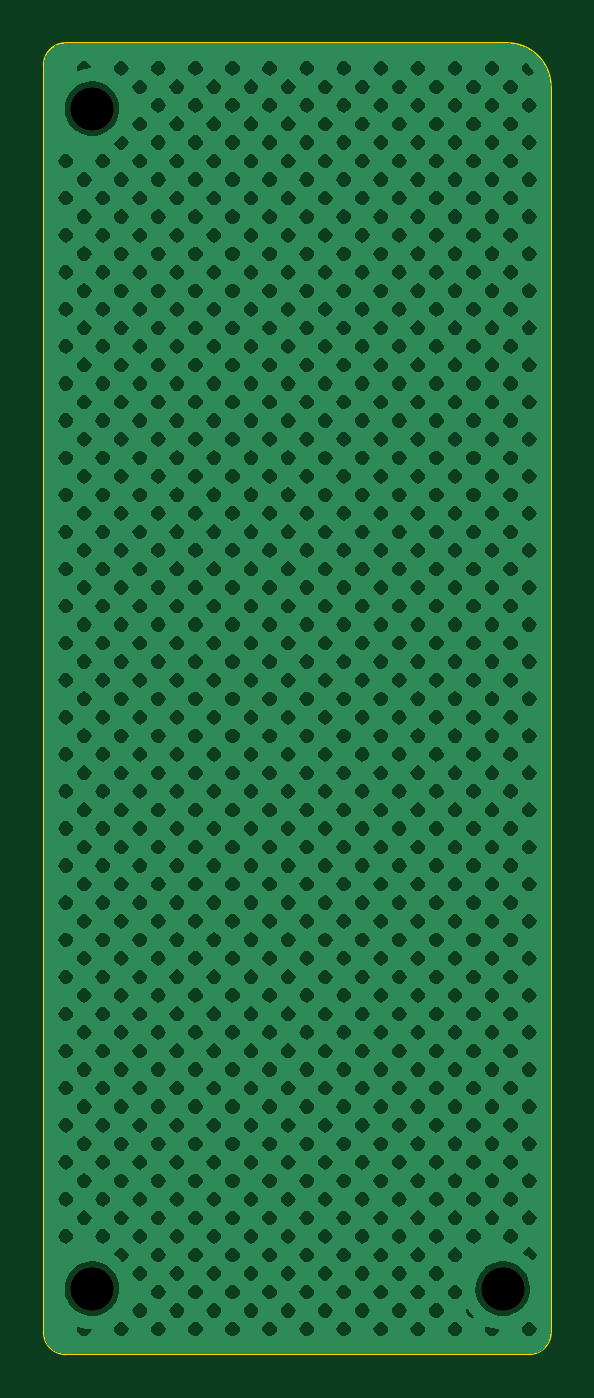
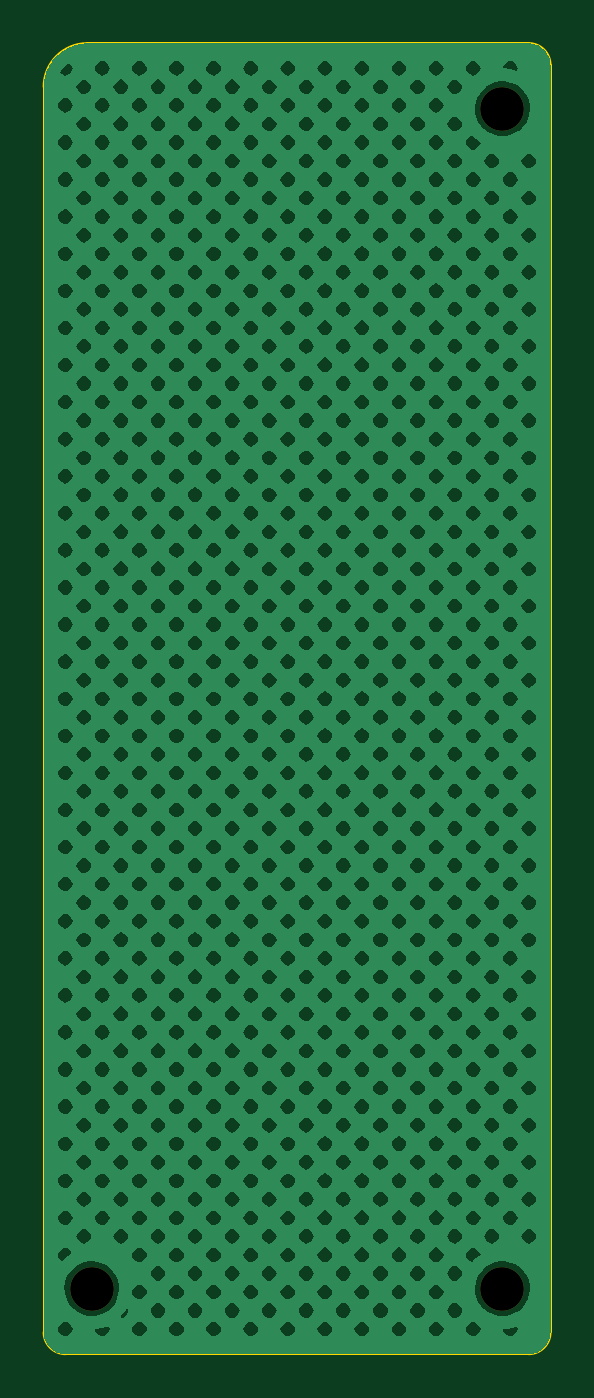
Circuit board: 11 layer files. Board 23.2 x 60.0 mm.
- bottom_copper: mriya-mcu-cover-B_Cu.gbl (494825 bytes)
- bottom_mask: mriya-mcu-cover-B_Mask.gbs (597 bytes)
- paste: mriya-mcu-cover-B_Paste.gbp (493 bytes)
- bottom_silk: mriya-mcu-cover-B_Silkscreen.gbo (607 bytes)
- outline: mriya-mcu-cover-Edge_Cuts.gm1 (1035 bytes)
- top_copper: mriya-mcu-cover-F_Cu.gtl (494825 bytes)
- top_mask: mriya-mcu-cover-F_Mask.gts (597 bytes)
- paste: mriya-mcu-cover-F_Paste.gtp (493 bytes)
- top_silk: mriya-mcu-cover-F_Silkscreen.gto (607 bytes)
- drill: mriya-mcu-cover-NPTH.drl (375 bytes)
- drill: mriya-mcu-cover-PTH.drl (268 bytes)

=== bottom_copper: mriya-mcu-cover-B_Cu.gbl (494825 bytes, source omitted) ===
=== bottom_mask: mriya-mcu-cover-B_Mask.gbs ===
G04 #@! TF.GenerationSoftware,KiCad,Pcbnew,7.0.2*
G04 #@! TF.CreationDate,2023-04-26T23:20:16+03:00*
G04 #@! TF.ProjectId,mriya-mcu-cover,6d726979-612d-46d6-9375-2d636f766572,0.9*
G04 #@! TF.SameCoordinates,Original*
G04 #@! TF.FileFunction,Soldermask,Bot*
G04 #@! TF.FilePolarity,Negative*
%FSLAX46Y46*%
G04 Gerber Fmt 4.6, Leading zero omitted, Abs format (unit mm)*
G04 Created by KiCad (PCBNEW 7.0.2) date 2023-04-26 23:20:16*
%MOMM*%
%LPD*%
G01*
G04 APERTURE LIST*
%ADD10C,2.000000*%
G04 APERTURE END LIST*
D10*
X102200000Y-97000000D03*
X121000000Y-97000000D03*
X102200000Y-43000000D03*
M02*

=== paste: mriya-mcu-cover-B_Paste.gbp ===
G04 #@! TF.GenerationSoftware,KiCad,Pcbnew,7.0.2*
G04 #@! TF.CreationDate,2023-04-26T23:20:16+03:00*
G04 #@! TF.ProjectId,mriya-mcu-cover,6d726979-612d-46d6-9375-2d636f766572,0.9*
G04 #@! TF.SameCoordinates,Original*
G04 #@! TF.FileFunction,Paste,Bot*
G04 #@! TF.FilePolarity,Positive*
%FSLAX46Y46*%
G04 Gerber Fmt 4.6, Leading zero omitted, Abs format (unit mm)*
G04 Created by KiCad (PCBNEW 7.0.2) date 2023-04-26 23:20:16*
%MOMM*%
%LPD*%
G01*
G04 APERTURE LIST*
G04 APERTURE END LIST*
M02*

=== bottom_silk: mriya-mcu-cover-B_Silkscreen.gbo ===
G04 #@! TF.GenerationSoftware,KiCad,Pcbnew,7.0.2*
G04 #@! TF.CreationDate,2023-04-26T23:20:16+03:00*
G04 #@! TF.ProjectId,mriya-mcu-cover,6d726979-612d-46d6-9375-2d636f766572,0.9*
G04 #@! TF.SameCoordinates,Original*
G04 #@! TF.FileFunction,Legend,Bot*
G04 #@! TF.FilePolarity,Positive*
%FSLAX46Y46*%
G04 Gerber Fmt 4.6, Leading zero omitted, Abs format (unit mm)*
G04 Created by KiCad (PCBNEW 7.0.2) date 2023-04-26 23:20:16*
%MOMM*%
%LPD*%
G01*
G04 APERTURE LIST*
%ADD10C,2.000000*%
G04 APERTURE END LIST*
%LPC*%
D10*
X102200000Y-97000000D03*
X121000000Y-97000000D03*
X102200000Y-43000000D03*
%LPD*%
M02*

=== outline: mriya-mcu-cover-Edge_Cuts.gm1 ===
G04 #@! TF.GenerationSoftware,KiCad,Pcbnew,7.0.2*
G04 #@! TF.CreationDate,2023-04-26T23:20:16+03:00*
G04 #@! TF.ProjectId,mriya-mcu-cover,6d726979-612d-46d6-9375-2d636f766572,0.9*
G04 #@! TF.SameCoordinates,Original*
G04 #@! TF.FileFunction,Profile,NP*
%FSLAX46Y46*%
G04 Gerber Fmt 4.6, Leading zero omitted, Abs format (unit mm)*
G04 Created by KiCad (PCBNEW 7.0.2) date 2023-04-26 23:20:16*
%MOMM*%
%LPD*%
G01*
G04 APERTURE LIST*
G04 #@! TA.AperFunction,Profile*
%ADD10C,0.100000*%
G04 #@! TD*
G04 APERTURE END LIST*
D10*
X100000000Y-99000000D02*
G75*
G03*
X101000000Y-100000000I1000000J0D01*
G01*
X101000000Y-40000000D02*
G75*
G03*
X100000000Y-41000000I0J-1000000D01*
G01*
X101000000Y-100000000D02*
X122200000Y-100000000D01*
X122200000Y-100000000D02*
G75*
G03*
X123200000Y-99000000I0J1000000D01*
G01*
X123200000Y-42000000D02*
X123200000Y-99000000D01*
X100000000Y-99000000D02*
X100000000Y-41000000D01*
X123200000Y-42000000D02*
G75*
G03*
X121200000Y-40000000I-2000000J0D01*
G01*
X101000000Y-40000000D02*
X121200000Y-40000000D01*
M02*

=== top_copper: mriya-mcu-cover-F_Cu.gtl (494825 bytes, source omitted) ===
=== top_mask: mriya-mcu-cover-F_Mask.gts ===
G04 #@! TF.GenerationSoftware,KiCad,Pcbnew,7.0.2*
G04 #@! TF.CreationDate,2023-04-26T23:20:16+03:00*
G04 #@! TF.ProjectId,mriya-mcu-cover,6d726979-612d-46d6-9375-2d636f766572,0.9*
G04 #@! TF.SameCoordinates,Original*
G04 #@! TF.FileFunction,Soldermask,Top*
G04 #@! TF.FilePolarity,Negative*
%FSLAX46Y46*%
G04 Gerber Fmt 4.6, Leading zero omitted, Abs format (unit mm)*
G04 Created by KiCad (PCBNEW 7.0.2) date 2023-04-26 23:20:16*
%MOMM*%
%LPD*%
G01*
G04 APERTURE LIST*
%ADD10C,2.000000*%
G04 APERTURE END LIST*
D10*
X102200000Y-97000000D03*
X121000000Y-97000000D03*
X102200000Y-43000000D03*
M02*

=== paste: mriya-mcu-cover-F_Paste.gtp ===
G04 #@! TF.GenerationSoftware,KiCad,Pcbnew,7.0.2*
G04 #@! TF.CreationDate,2023-04-26T23:20:16+03:00*
G04 #@! TF.ProjectId,mriya-mcu-cover,6d726979-612d-46d6-9375-2d636f766572,0.9*
G04 #@! TF.SameCoordinates,Original*
G04 #@! TF.FileFunction,Paste,Top*
G04 #@! TF.FilePolarity,Positive*
%FSLAX46Y46*%
G04 Gerber Fmt 4.6, Leading zero omitted, Abs format (unit mm)*
G04 Created by KiCad (PCBNEW 7.0.2) date 2023-04-26 23:20:16*
%MOMM*%
%LPD*%
G01*
G04 APERTURE LIST*
G04 APERTURE END LIST*
M02*

=== top_silk: mriya-mcu-cover-F_Silkscreen.gto ===
G04 #@! TF.GenerationSoftware,KiCad,Pcbnew,7.0.2*
G04 #@! TF.CreationDate,2023-04-26T23:20:16+03:00*
G04 #@! TF.ProjectId,mriya-mcu-cover,6d726979-612d-46d6-9375-2d636f766572,0.9*
G04 #@! TF.SameCoordinates,Original*
G04 #@! TF.FileFunction,Legend,Top*
G04 #@! TF.FilePolarity,Positive*
%FSLAX46Y46*%
G04 Gerber Fmt 4.6, Leading zero omitted, Abs format (unit mm)*
G04 Created by KiCad (PCBNEW 7.0.2) date 2023-04-26 23:20:16*
%MOMM*%
%LPD*%
G01*
G04 APERTURE LIST*
%ADD10C,2.000000*%
G04 APERTURE END LIST*
%LPC*%
D10*
X102200000Y-97000000D03*
X121000000Y-97000000D03*
X102200000Y-43000000D03*
%LPD*%
M02*

=== drill: mriya-mcu-cover-NPTH.drl ===
M48
; DRILL file {KiCad 7.0.2} date Wed Apr 26 23:21:12 2023
; FORMAT={-:-/ absolute / metric / decimal}
; #@! TF.CreationDate,2023-04-26T23:21:12+03:00
; #@! TF.GenerationSoftware,Kicad,Pcbnew,7.0.2
; #@! TF.FileFunction,NonPlated,1,2,NPTH
FMAT,2
METRIC
; #@! TA.AperFunction,NonPlated,NPTH,ComponentDrill
T1C2.000
%
G90
G05
T1
X102.2Y-43.0
X102.2Y-97.0
X121.0Y-97.0
T0
M30

=== drill: mriya-mcu-cover-PTH.drl ===
M48
; DRILL file {KiCad 7.0.2} date Wed Apr 26 23:21:12 2023
; FORMAT={-:-/ absolute / metric / decimal}
; #@! TF.CreationDate,2023-04-26T23:21:12+03:00
; #@! TF.GenerationSoftware,Kicad,Pcbnew,7.0.2
; #@! TF.FileFunction,Plated,1,2,PTH
FMAT,2
METRIC
%
G90
G05
T0
M30

